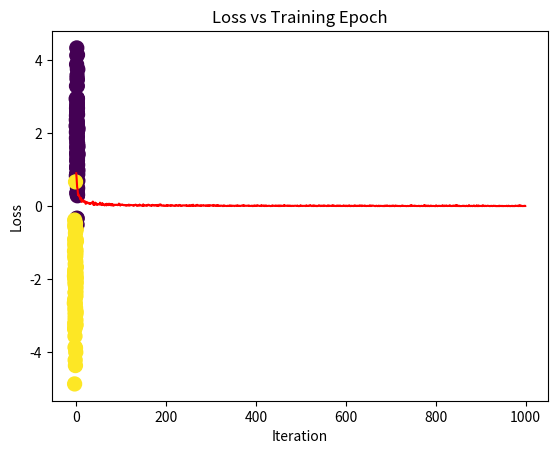

Write the Python code that produced this figure.
import numpy as np
import random
from matplotlib import pyplot as plt
class Classfication:
    #初始化权重
    def __init__(self,input_dim,output_dim=1):
        self.weight = np.random.rand(input_dim,output_dim)
        self.bias = np.random.rand()
    #读入数据
    def dataLoader(self,x,y,batch_size):
        idx = np.random.choice(len(x),batch_size)
        batch_x = [x[i] for i in idx]
        batch_y = [y[i] for i in idx]
        batch_x = np.array(batch_x)
        batch_y = np.array(batch_y)
        return batch_x.reshape(len(batch_x),2),batch_y.reshape(len(batch_y),1)
    #激活函数
    def sigmoid(self,z):
        return 1/(1+np.exp(-z))
    #前向计算
    def forward(self,x):
        z = [email redacted] + self.bias
        return self.sigmoid(z)
    #计算loss
    def computeCost(self,x,y):
        a = self.forward(x)
        return -(np.mean(np.multiply(y,np.log(a))+np.multiply(1-y,np.log(1-a))))
    #计算梯度
    def gradient(self,x,y):
        a = self.forward(x)
        dw = x.T@(a-y)
        db = a-y
        return dw,db
    #梯度下降
    def gradientDescent(self,x,y,LR=0.003,BATCH_SIZE=32,EPOCH=1000):
        loss_list = []
        for epoch in range(EPOCH):
            batch_x, batch_y = self.dataLoader(x, y, BATCH_SIZE)
            dw, db = self.gradient(batch_x, batch_y)
            self.weight -= LR * dw
            self.bias -= LR * db
            loss = self.computeCost(batch_x, batch_y)
            loss_list.append(loss)
            if epoch % 50 == 0:
                print('EPOCH: {:03d}_|| Loss: {:.5f}|| '.format(epoch, loss))
        # 画出loss和iteration的图像
        plt.plot(np.arange(EPOCH), loss_list, 'r')
        plt.xlabel('Iteration')
        plt.ylabel('Loss')
        plt.title('Loss vs Training Epoch')
        plt.show()
    #产生一个二分类的数据
    def generateData(self):
        n_data = np.ones((100,2))
        #从均值为2*n_data，std=1的标准正态分布中随机生成元素
        x0 = np.random.normal(2*n_data,1)
        y0 = np.zeros(100)
        x1 = np.random.normal(-2*n_data,1)
        y1 = np.ones(100)
        x = np.concatenate((x0,x1),axis=0)
        y = np.concatenate((y0,y1),axis=0)
        plt.scatter(x[:,0],x[:,1],c=y,s=100)
        plt.show()
        return x,y
def run():
    classification = Classfication(2,1)
    x,y = classification.generateData()
    classification.gradientDescent(x,y)
if __name__ == '__main__':
    run()